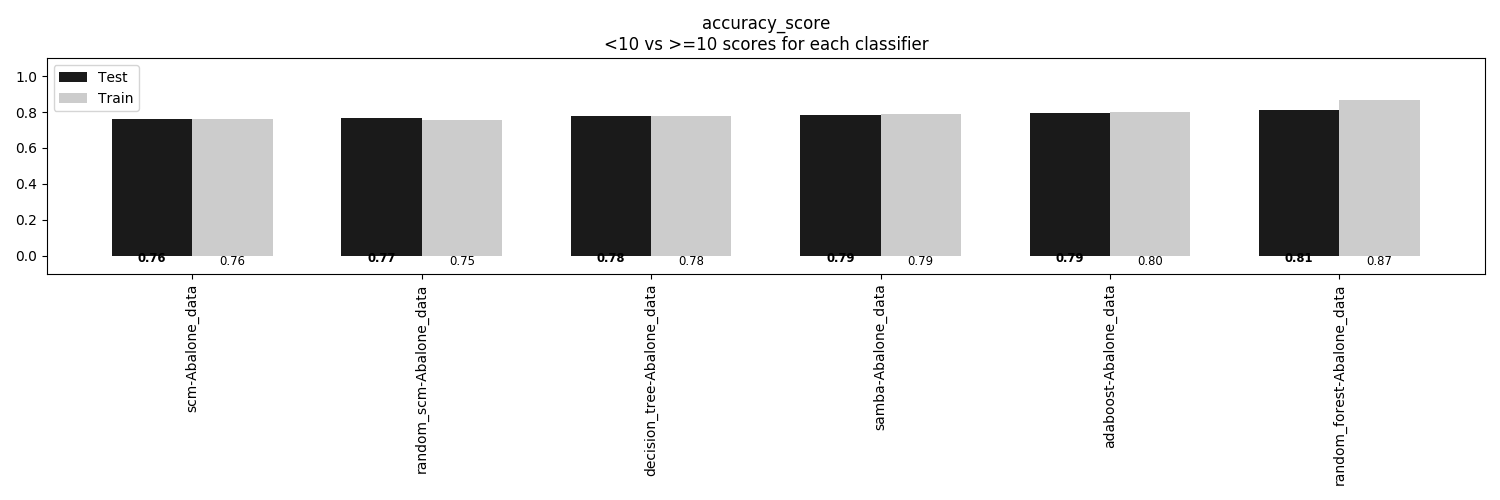

The table this chart was drawn from, first rows:
, scm-Abalone_data, random_scm-Abalone_data, decision_tree-Abalone_data, samba-Abalone_data, adaboost-Abalone_data, random_forest-Abalone_data
Train, 0.7589, 0.7545, 0.7791, 0.7893, 0.802, 0.8691
Test, 0.7598, 0.7665, 0.778, 0.7856, 0.7943, 0.8115
